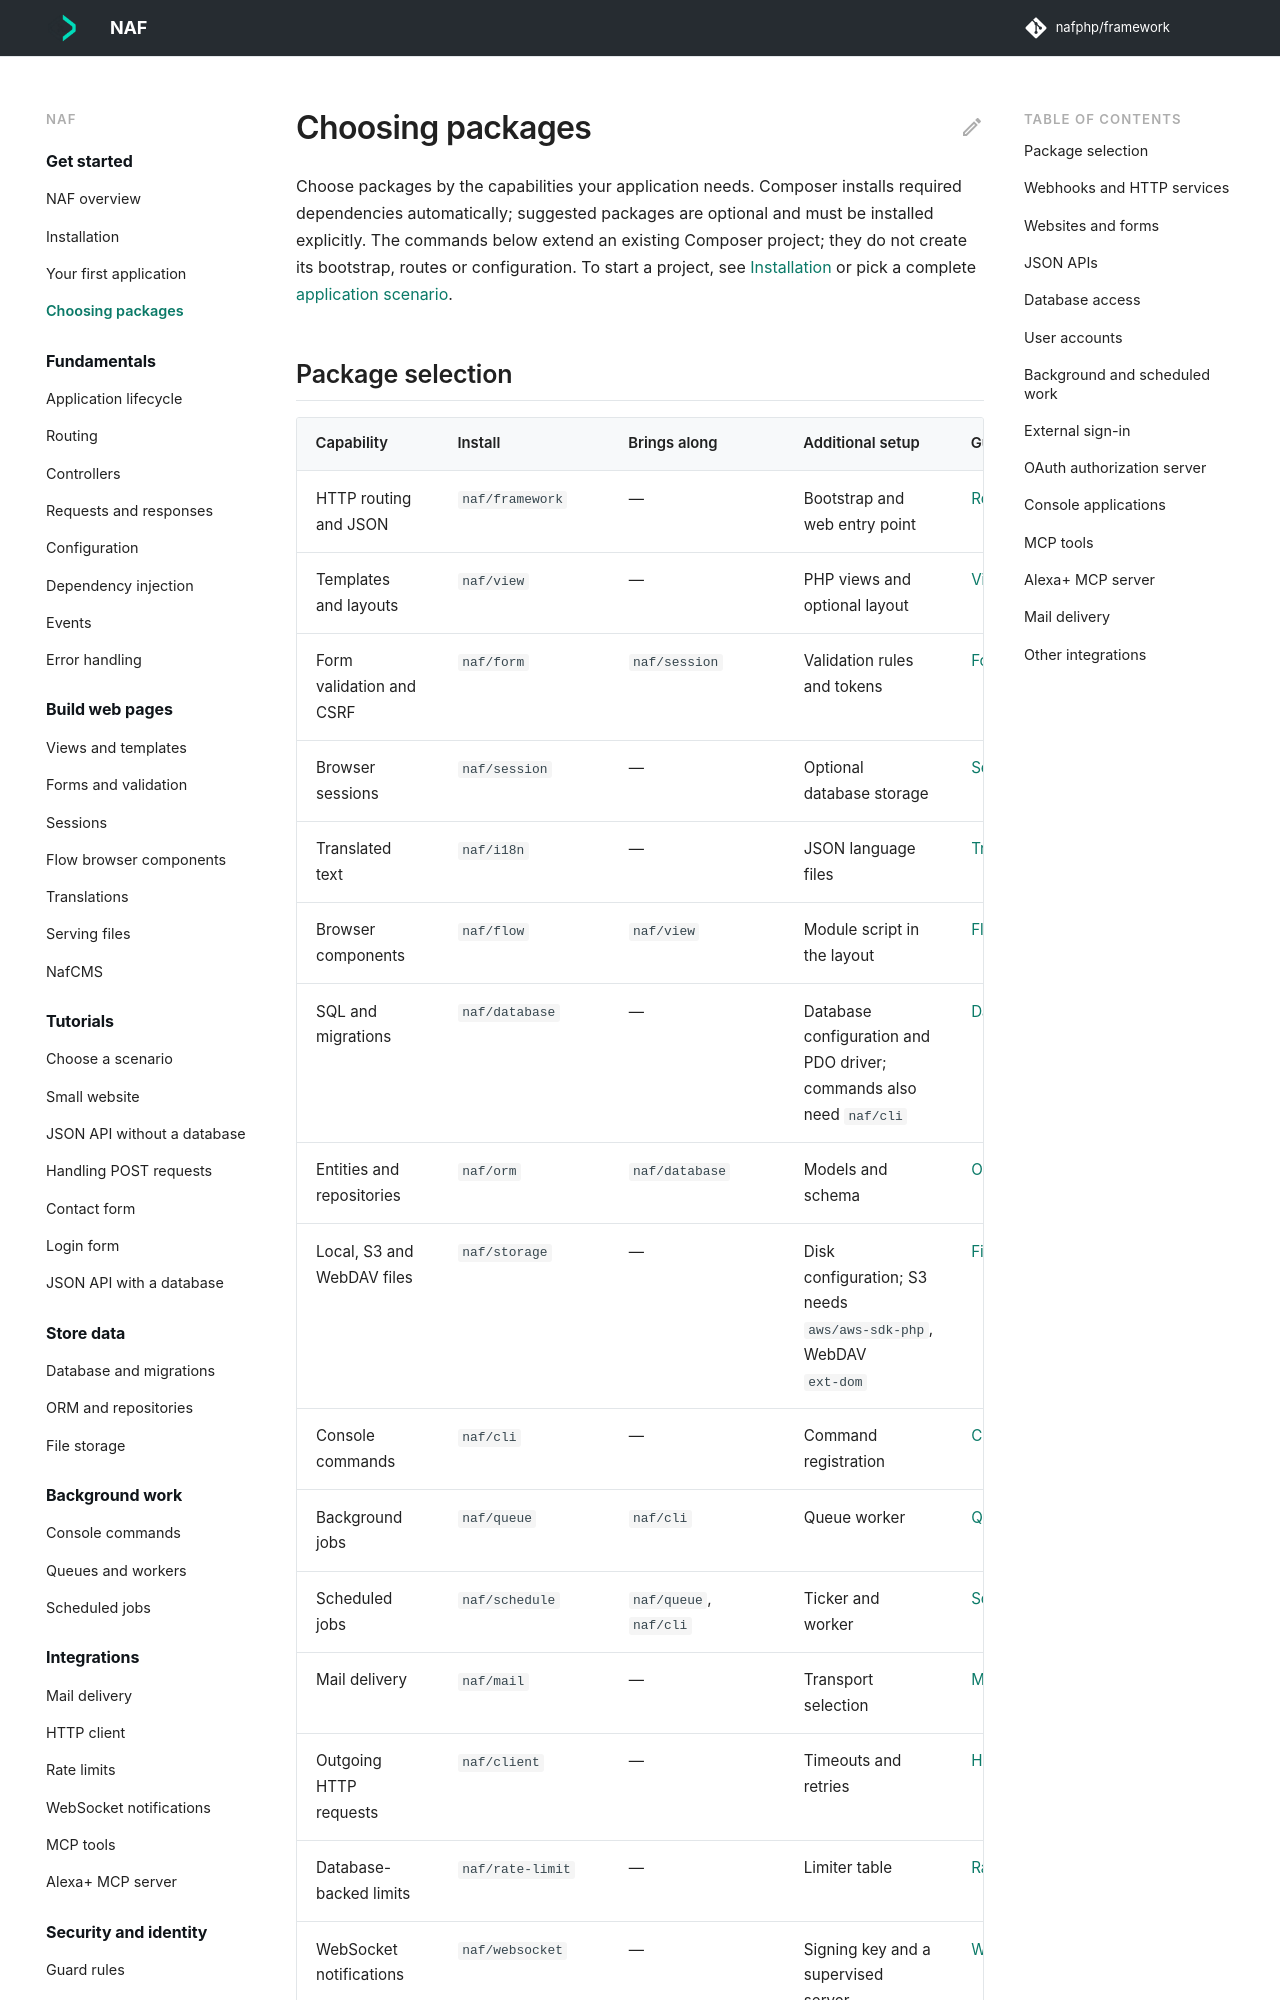

repository: nafphp/docs · page: choosing-packages/index.html · generator: mkdocs

---
title: Choosing packages
---

# Choosing packages { #what-do-i-actually-need }

Choose packages by the capabilities your application needs. Composer installs required
dependencies automatically; suggested packages are optional and must be installed explicitly.
The commands below extend an existing Composer project; they do not create its bootstrap,
routes or configuration. To start a project, see [Installation](install.md) or pick a
complete [application scenario](recipes/index.md).
